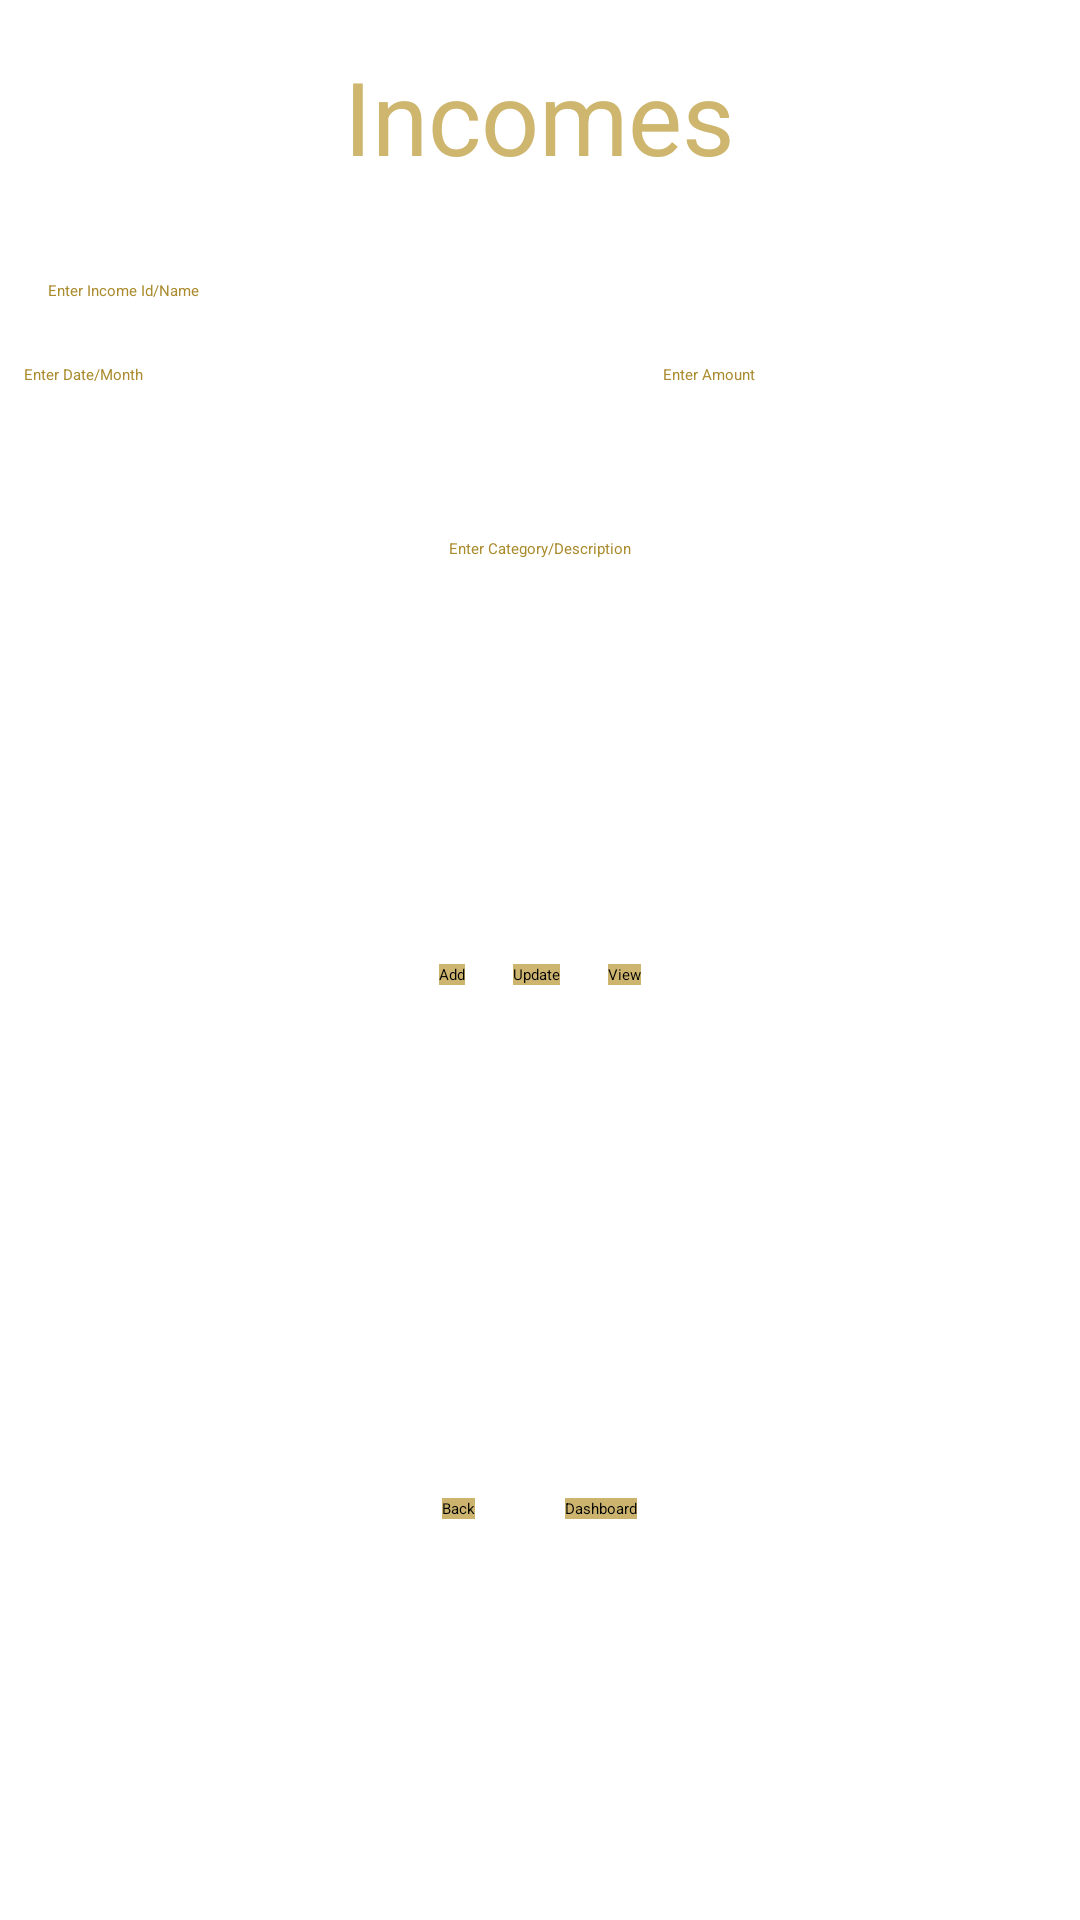

The Android layout XML behind this screen, and the referenced resources:
<!-- AndroidManifest.xml: application theme Theme.C_Login -->
<!-- res/layout/activity_income.xml -->
<?xml version="1.0" encoding="utf-8"?>
<LinearLayout xmlns:android="http://schemas.android.com/apk/res/android"
    xmlns:app="http://schemas.android.com/apk/res-auto"
    xmlns:tools="http://schemas.android.com/tools"
    android:layout_width="match_parent"
    android:layout_height="match_parent"
    android:background="@color/white"
    android:orientation="vertical"
    tools:context=".income.IncomeActivity">


    <TextView
        android:layout_width="wrap_content"
        android:layout_height="wrap_content"
        android:layout_gravity="center_horizontal"
        android:layout_marginTop="16dp"
        android:gravity="center_vertical"
        android:text="Incomes"
        android:textColor="#CEB66F"
        android:textSize="34sp" />

    <EditText
        android:id="@+id/edId"
        android:layout_width="match_parent"
        android:layout_height="wrap_content"
        android:layout_marginTop="32dp"
        android:layout_marginStart="16dp"
        android:layout_marginEnd="16dp"

        android:hint="Enter Income Id/Name"
        android:paddingBottom="5dp"
        android:textColor="#CEB66F"
        android:textColorHint="#AA8B2E" />


    <LinearLayout
        android:layout_width="match_parent"
        android:layout_height="50dp"
        android:layout_marginTop="16dp">

        <EditText
            android:id="@+id/edAmount"
            android:layout_width="165dp"
            android:layout_height="50dp"
            android:layout_marginStart="8dp"
            android:layout_marginEnd="16dp"
            android:layout_marginBottom="16dp"
            android:ems="10"
            android:hint="Enter Date/Month"
            android:inputType="datetime"

            android:textColor="#CEB66F"
            android:textColorHint="#AA8B2E" />


        <EditText
            android:id="@+id/edEmail"
            android:layout_width="165dp"
            android:layout_height="50dp"
            android:layout_marginStart="32dp"
            android:layout_marginEnd="16dp"
            android:layout_marginBottom="16dp"
            android:hint="Enter Amount"
            android:textColor="#CEB66F"
            android:textColorHint="#AA8B2E" />
    </LinearLayout>


    <EditText
        android:id="@+id/edName"
        android:layout_width="match_parent"
        android:layout_height="134dp"
        android:layout_marginTop="8dp"
        android:layout_marginStart="16dp"
        android:layout_marginEnd="16dp"
        android:ems="10"
        android:hint="Enter Category/Description"
        android:inputType="textMultiLine"
        android:textColor="#CEB66F"
        android:textAlignment="center"
        android:textColorHint="#AA8B2E" />
<LinearLayout
    android:layout_width="match_parent"
    android:layout_height="wrap_content"
    android:gravity="center">
    <Button
        android:id="@+id/btnAdd"
        android:layout_width="wrap_content"
        android:layout_height="wrap_content"
        android:layout_margin="8dp"
        android:layout_marginStart="16dp"
        android:layout_marginEnd="16dp"
        android:layout_marginBottom="16dp"
        android:background="#CDB56F"
        android:text="Add"
        android:textAllCaps="false" />

    <Button
        android:id="@+id/btnUpdate"
        android:layout_width="wrap_content"
        android:layout_height="wrap_content"
        android:layout_marginStart="8dp"
        android:layout_margin="8dp"
        android:background="#CDB56F"
        android:text="Update"
        android:textAllCaps="false" />
    <Button
        android:id="@+id/btnView"
        android:layout_width="wrap_content"
        android:layout_height="wrap_content"
        android:layout_marginStart="8dp"
        android:background="#CDB56F"
        android:text="View"
        android:layout_margin="8dp"
        android:textAllCaps="false" />

</LinearLayout>

    <android.support.v7.widget.RecyclerView
        android:id="@+id/recyclerView"
        android:layout_width="match_parent"
        android:layout_height="147dp" />

<LinearLayout
    android:layout_marginTop="16dp"
    android:layout_width="match_parent"
    android:layout_height="wrap_content"
    android:gravity="center">

    <Button
        android:id="@+id/incBack"
        android:layout_width="wrap_content"
        android:layout_height="wrap_content"
        android:background="#CCB46F"
        android:text="Back"
        android:textAllCaps="false" />

    <Button
        android:id="@+id/dash"
        android:layout_width="wrap_content"
        android:layout_height="wrap_content"
        android:layout_marginStart="30dp"
        android:background="#CCB46F"
        android:text="Dashboard"
        android:textAllCaps="false" />

</LinearLayout>


</LinearLayout>
<!-- resources referenced by this layout -->
<resources>
  <color name="white">#FFFFFFFF</color>
</resources>
